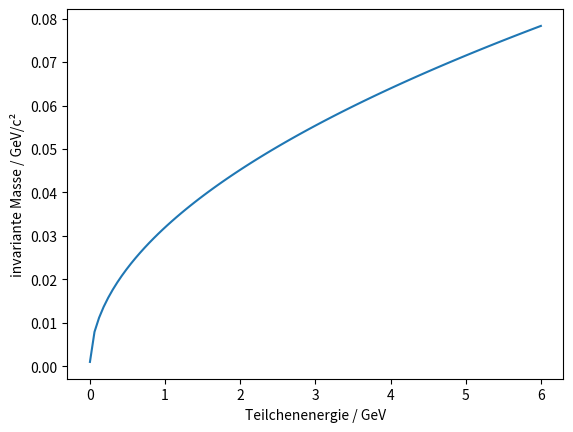
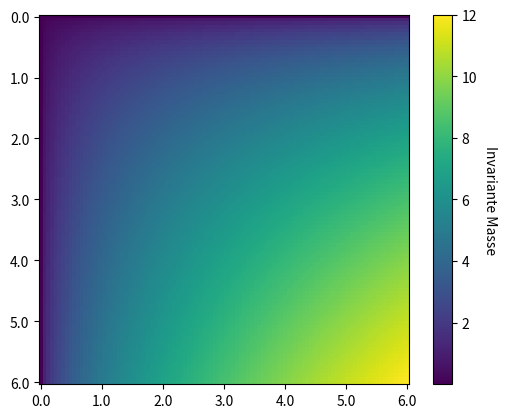

The matplotlib source for these figures, in order:
#!/usr/bin/env python3
# -*- coding: utf-8 -*-

import numpy as np
import matplotlib.pyplot as plt
from matplotlib import cm
from mpl_toolkits.mplot3d import Axes3D

#Aufgabeinteil a

energy1 = np.linspace(511e-6, 6, 100 )
energy2 = np.linspace(511e-6, 6, 100 )

#Berechnung der invarianten Masse

mass =  np.sqrt( 2 * (511e-6)**2 + 2 * np.outer(energy1, energy2) + 2 * np.outer(np.sqrt(energy1**2 - (511e-6)**2), np.sqrt(energy2**2 - (511e-6)**2)))

#Aufgabenteil b

plt.plot(energy1, mass[0])
plt.xlabel(r"Teilchenenergie / GeV")
plt.ylabel(r"invariante Masse / GeV/c²")
plt.savefig("Blatt2_Aufgabe3b_Feline,HannahKorrektur.pdf")

#man sieht den parabolischen verlauf der invarianten masse

#Aufgabenteil c


fig = plt.figure()
ax = Axes3D(fig)
x, y = np.meshgrid(energy1, energy2,)
ax.plot_surface(x, y, mass, rstride=1, cstride=1, cmap=cm.viridis)
plt.xlabel(r"Energie Teilchen 1 / GeV")
plt.ylabel(r"Energie Teilchen 2 / GeV")
ax.set_zlabel(r"invariante Masse / GeV/c²")
plt.savefig("Blatt2_Aufgabe3c_Feline,HannahKorrektur.pdf")

fig, ax = plt.subplots()
im = ax.imshow(mass)

cbar = ax.figure.colorbar(im, ax=ax, )
cbar.ax.set_ylabel("Invariante Masse", rotation=-90, va="bottom")

a = np.linspace(0, 99, 7 )
b = np.linspace(0, 6, 7)

# We want to show all ticks...
ax.set_xticks(a)
ax.set_yticks(a)
# ... and label them with the respective list entries
ax.set_xticklabels(b)
ax.set_yticklabels(b)
plt.savefig("Blatt2_Aufgabe3c_Feline,HannahHeatmap.pdf")


#auch hier ein parabolischer verlauf der invarianten masse






